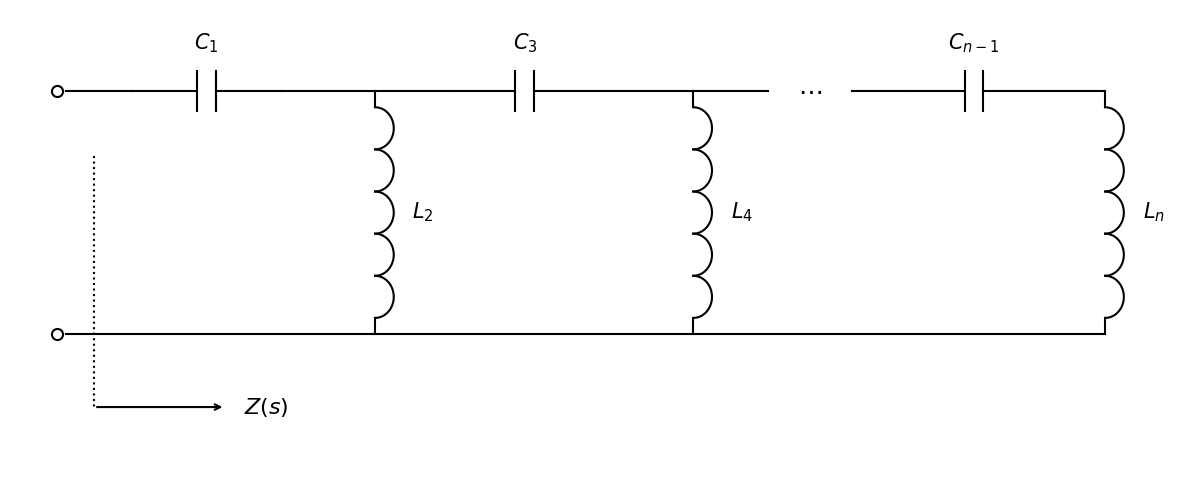

This chart was generated by the following Python code:
#!/usr/bin/env python3
# -*- coding: utf-8 -*-
"""
Created on Sat Sep 19 13:06:45 2026

@author: mariano
"""

import matplotlib.pyplot as plt
import numpy as np

fig, ax = plt.subplots(figsize=(12, 5), dpi=300)
ax.set_xlim(-0.5, 12.0)
ax.set_ylim(-1.8, 4.0)
ax.axis('off')

# Terminales de entrada
ax.plot(0, 3.0, 'o', fillstyle='none', color='black', markersize=8, mew=1.5)
ax.plot(0, 0, 'o', fillstyle='none', color='black', markersize=8, mew=1.5)

# Riel inferior y flecha indicadora Z(s)
ax.plot([0.1, 11.2], [0, 0], 'k-', lw=1.5)
ax.plot([0.4, 0.4], [2.2, -0.9], 'k:', lw=1.5)
ax.annotate('', xy=(1.8, -0.9), xytext=(0.4, -0.9),
            arrowprops=dict(arrowstyle="->", lw=1.5, color='black'))
ax.text(2.0, -0.9, r'$Z(s)$', ha='left', va='center', fontsize=16)

def draw_h_capacitor(ax, x_left, x_right, y, plate_h=0.5, gap=0.2):
    mid_x = (x_left + x_right) / 2
    ax.plot([x_left, mid_x - gap/2], [y, y], 'k-', lw=1.5)
    ax.plot([mid_x + gap/2, x_right], [y, y], 'k-', lw=1.5)
    ax.plot([mid_x - gap/2, mid_x - gap/2], [y - plate_h/2, y + plate_h/2], 'k-', lw=1.5)
    ax.plot([mid_x + gap/2, mid_x + gap/2], [y - plate_h/2, y + plate_h/2], 'k-', lw=1.5)

def draw_v_inductor(ax, x, y_top, y_bot, n_turns=5, r=0.20):
    dy = ((y_top - 0.2) - (y_bot + 0.2)) / n_turns
    ax.plot([x, x], [y_top, y_top - 0.2], 'k-', lw=1.5)
    ax.plot([x, x], [y_bot + 0.2, y_bot], 'k-', lw=1.5)
    for i in range(n_turns):
        center_y = (y_top - 0.2) - (i + 0.5) * dy
        theta = np.linspace(-np.pi/2, np.pi/2, 30)
        ax.plot(x + r * np.cos(theta), center_y + (dy/2) * np.sin(theta), 'k-', lw=1.5)

# Rama 1: Capacitor serie C1
ax.plot([0.1, 0.8], [3.0, 3.0], 'k-', lw=1.5)
draw_h_capacitor(ax, 0.8, 2.4, 3.0, plate_h=0.5, gap=0.2)
ax.text(1.6, 3.45, r'$C_1$', ha='center', va='bottom', fontsize=15)

# Rama 2: Inductor paralelo L2
ax.plot([2.4, 3.4], [3.0, 3.0], 'k-', lw=1.5)
draw_v_inductor(ax, 3.4, 3.0, 0, n_turns=5, r=0.20)
ax.text(3.8, 1.5, r'$L_2$', ha='left', va='center', fontsize=15)

# Rama 3: Capacitor serie C3
ax.plot([3.4, 4.2], [3.0, 3.0], 'k-', lw=1.5)
draw_h_capacitor(ax, 4.2, 5.8, 3.0, plate_h=0.5, gap=0.2)
ax.text(5.0, 3.45, r'$C_3$', ha='center', va='bottom', fontsize=15)

# Rama 4: Inductor paralelo L4
ax.plot([5.8, 6.8], [3.0, 3.0], 'k-', lw=1.5)
draw_v_inductor(ax, 6.8, 3.0, 0, n_turns=5, r=0.20)
ax.text(7.2, 1.5, r'$L_4$', ha='left', va='center', fontsize=15)

# Puntos suspensivos (...)
ax.plot([6.8, 7.6], [3.0, 3.0], 'k-', lw=1.5)
ax.text(8.05, 3.0, r'$\cdots$', ha='center', va='center', fontsize=18)
ax.plot([8.5, 9.1], [3.0, 3.0], 'k-', lw=1.5)

# Rama final: Capacitor C_{n-1} e Inductor L_n
draw_h_capacitor(ax, 9.1, 10.5, 3.0, plate_h=0.5, gap=0.2)
ax.text(9.8, 3.45, r'$C_{n-1}$', ha='center', va='bottom', fontsize=15)
ax.plot([10.5, 11.2], [3.0, 3.0], 'k-', lw=1.5)
draw_v_inductor(ax, 11.2, 3.0, 0, n_turns=5, r=0.20)
ax.text(11.6, 1.5, r'$L_n$', ha='left', va='center', fontsize=15)

plt.tight_layout()
plt.savefig('cauer_ii_dc.png', dpi=300, bbox_inches='tight')
plt.show()
